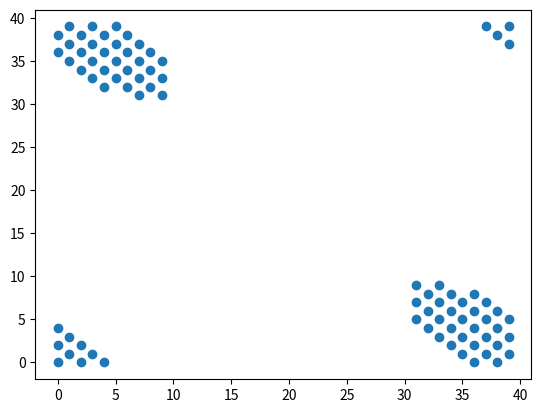
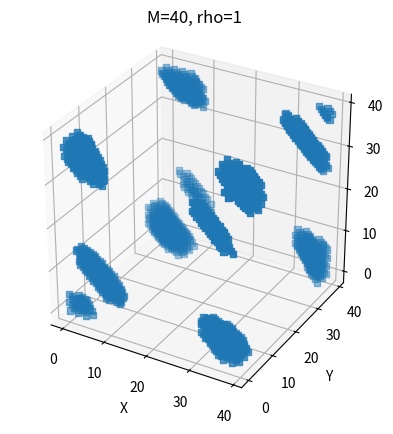

These charts were generated, in order, by the following Python code:
# make porous gaussian random field particles according to M. Min et al 2007

import numpy as np
import matplotlib.pyplot as plt
import argparse
import time
from copy import deepcopy


def plot3d(arr):
    fig = plt.figure()
    ax = fig.add_subplot(projection="3d")

    # find the coordinates for plotting
    x, y, z = np.where(arr == 1)

    # https://discourse.matplotlib.org/t/collection-of-markers-with-size-set-in-data-units/21057/2
    # this has a good idea on how to make the plotting look nice i think. not implemented yet

    # Plot the points
    ax.scatter(x, y, z, marker="s")

    ax.set_xlabel("X")
    ax.set_ylabel("Y")
    ax.set_zlabel("Z")
    ax.set_aspect("equal")
    ax.set_title(f"M={M}, rho={rho}")

    plt.show()


def plot_slice(arr):

    x, y = np.where(arr == 1)

    fig = plt.figure()

    plt.scatter(x, y)
    plt.xlim(plt.ylim())
    plt.show()


# for testing
# np.random.seed(10)

parser = argparse.ArgumentParser()
parser.add_argument("M", help="number of points", default=40, type=int, nargs="?")
parser.add_argument("rho", help="size", default=1, type=float, nargs="?")
args = parser.parse_args()

# ---------------------------------------------------------------------------------- #
# variables
# ---------------------------------------------------------------------------------- #

# number of points
M = args.M
# size of particles
rho = args.rho
# threshold value
threshold = 0.5
# porosity division (rho' = rho/por_div). The effect of this is very dependent om M of course.
# it does not scale linearly.
por_div = 50
# porosity threshold
por_threshold = 0.2
# add porosity or not
porosity = False
# ---------------------------------------------------------------------------------- #
# ---------------------------------------------------------------------------------- #

# construct random points
print("constructing GRF...")
start_time = time.time()

Rijk = np.random.rand(M, M, M)

# distances to the center 3d array. this is actually half a point off center? but it maches the algorithm.
i_arr = np.arange(M) + 1
j_arr = np.arange(M) + 1
k_arr = np.arange(M) + 1

print("making distances array...")
d = np.sqrt(
    (i_arr[:, np.newaxis, np.newaxis] - M / 2) ** 2
    + (j_arr[:, np.newaxis] - M / 2) ** 2
    + (k_arr - M / 2) ** 2
)

# construct the field
Gijk = Rijk * np.exp(-rho * d**2)

# we need to take the 3d fourier transform. ( not sure how this function wants the input to look like and what axes to specify) (axes=[0,1] or [1,0] does not change anything)
GijkF = np.fft.fftn(Gijk)

print("first fourier...")

# normalise
GijkF = GijkF / np.max(GijkF)

# all points where GijF is > 0.5 are inside the particle.
# so all points in space will be evaluated besed on the value from Gijkf
space = np.zeros((M, M, M))
space[GijkF > threshold] = 1

no_poros = deepcopy(space)
print("done.")
print(np.count_nonzero(space))

# ---------------------------------------------------------------------------------- #
# determine boundaries
# ---------------------------------------------------------------------------------- #
plot_slice(space[0])

# ---------------------------------------------------------------------------------- #
# we can add porosity
# ---------------------------------------------------------------------------------- #
print("adding porosity...")
if porosity:
    # second GRF with smaller effective size
    rho2 = rho / por_div

    # construct the field
    Gijk2 = Rijk * np.exp(-rho2 * d**2)
    print("second fourier...")
    GijkF2 = np.fft.fftn(Gijk2)
    print("done with second fourier.")
    GijkF2 = GijkF2 / np.max(GijkF2)

    # we add vacuum back where gijkf2 is above the porosity threshold
    space[GijkF2 > por_threshold] = 0
print(np.count_nonzero(space))

# see where the porosity got added.
por_diff = no_poros - space  # this should leave 1 values where there is stuff removed

print(np.count_nonzero(por_diff))
plot3d(space)

# ---------------------------------------------------------------------------------- #
# we can add a mantle
# same idea as normal particle but theres another threshold such that the mantle
# is 30% of the volume (at least thats how they do it)
# ---------------------------------------------------------------------------------- #
volume_particles = np.count_nonzero(space)
# not sure how to do this, you'd have to run it to see how much the threshold should be maybe
# unless i can find a way to understand what volume my parameters will produce. It would be too
# time consuming to do it twice.
